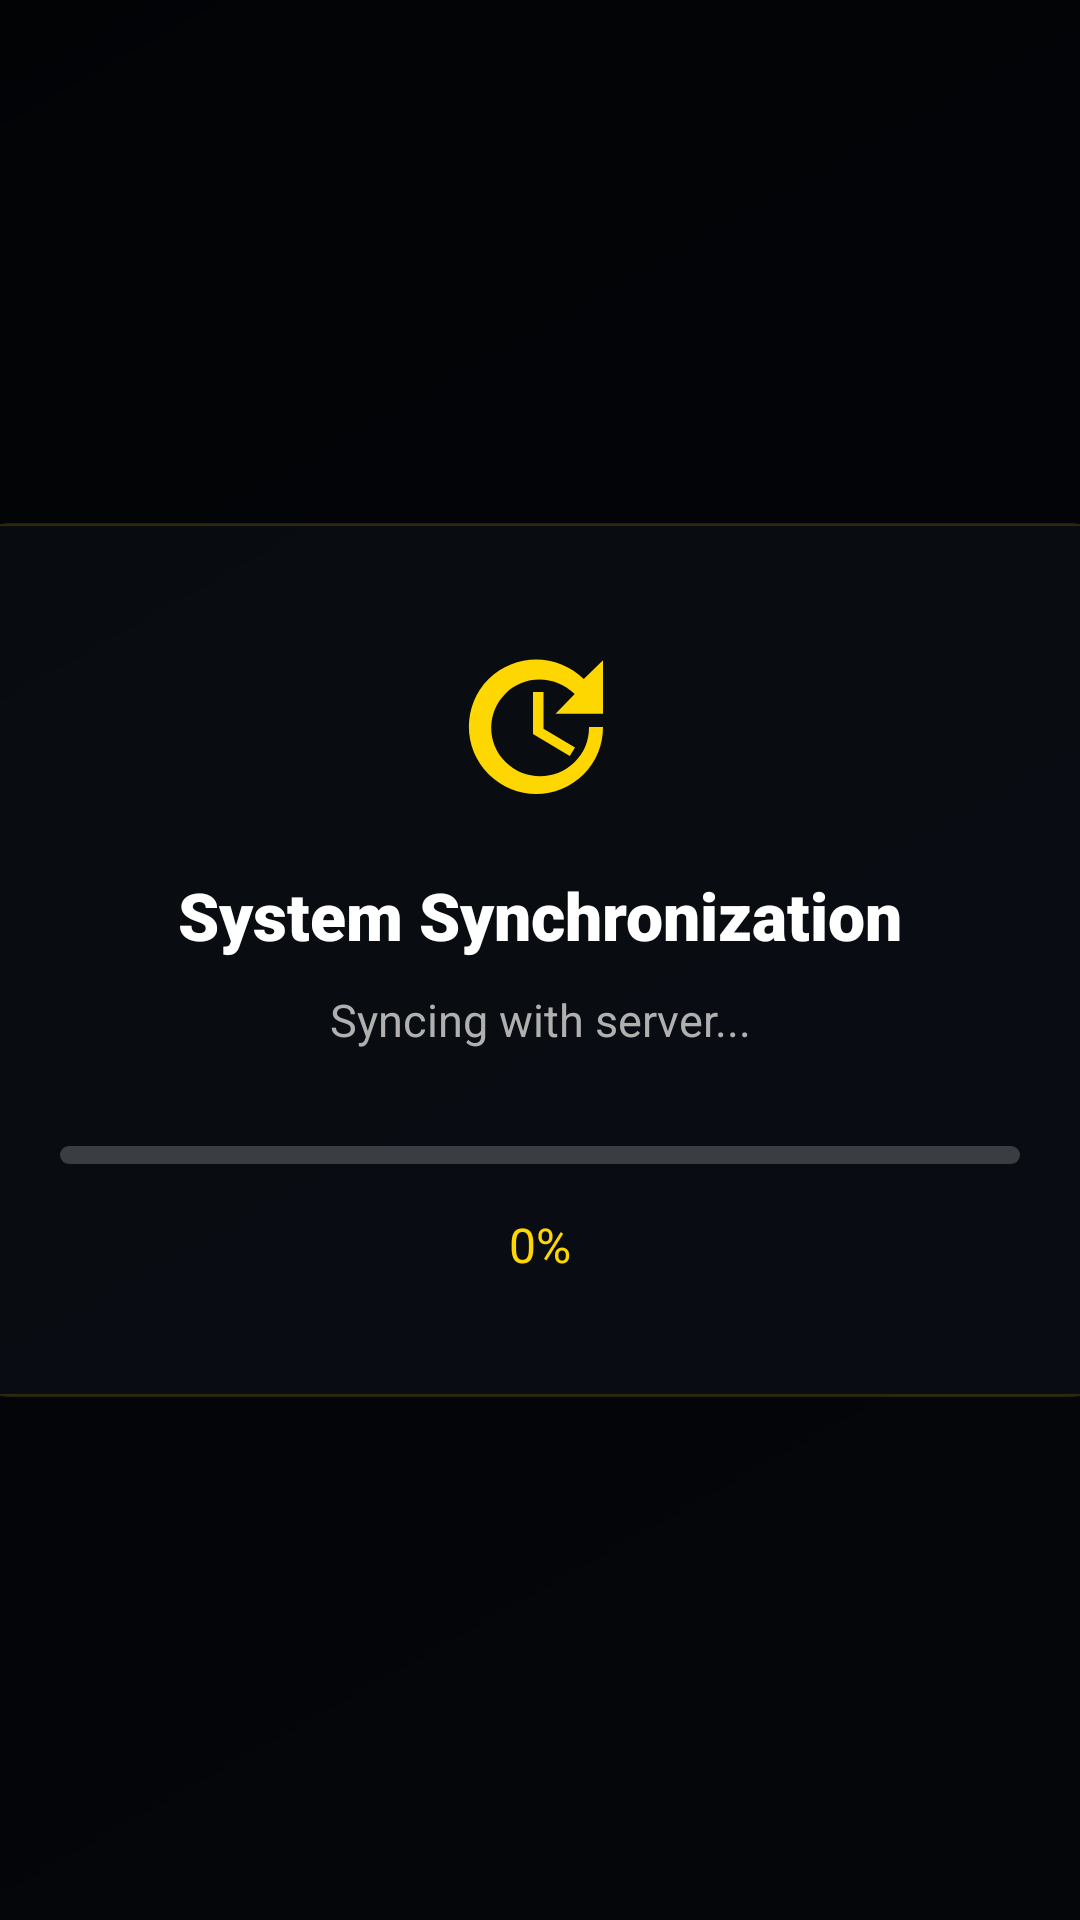

Produce the Android XML layout that renders to this screen, including the resource entries it uses.
<!-- AndroidManifest.xml: application theme Theme.MyTV1 -->
<!-- res/layout/fragment_import_progress.xml -->
<?xml version="1.0" encoding="utf-8"?>
<FrameLayout xmlns:android="http://schemas.android.com/apk/res/android"
    xmlns:app="http://schemas.android.com/apk/res-auto"
    xmlns:tools="http://schemas.android.com/tools"
    android:layout_width="match_parent"
    android:layout_height="match_parent"
    android:background="@color/overlay_background"
    android:clickable="true"
    android:focusable="true">

    <androidx.cardview.widget.CardView
        android:layout_width="400dp"
        android:layout_height="wrap_content"
        android:layout_gravity="center"
        app:cardBackgroundColor="#00000000"
        app:cardCornerRadius="24dp"
        app:cardElevation="16dp">

        <androidx.constraintlayout.widget.ConstraintLayout
            android:layout_width="match_parent"
            android:layout_height="wrap_content"
            android:background="@drawable/bg_transparent_glass"
            android:padding="40dp">

            <ImageView
                android:id="@+id/icon"
                android:layout_width="56dp"
                android:layout_height="56dp"
                android:src="@drawable/ic_update"
                app:tint="@color/accent_gold"
                app:layout_constraintEnd_toEndOf="parent"
                app:layout_constraintStart_toStartOf="parent"
                app:layout_constraintTop_toTopOf="parent"
                tools:ignore="ContentDescription" />

            <TextView
                android:id="@+id/tv_title"
                android:layout_width="wrap_content"
                android:layout_height="wrap_content"
                android:layout_marginTop="20dp"
                android:fontFamily="sans-serif-black"
                android:text="System Synchronization"
                android:textColor="@color/white"
                android:textSize="22sp"
                app:layout_constraintEnd_toEndOf="parent"
                app:layout_constraintStart_toStartOf="parent"
                app:layout_constraintTop_toBottomOf="@+id/icon" />

            <TextView
                android:id="@+id/tv_status"
                android:layout_width="wrap_content"
                android:layout_height="wrap_content"
                android:layout_marginTop="10dp"
                android:fontFamily="sans-serif"
                android:text="Syncing with server..."
                android:textColor="@color/text_secondary"
                android:textSize="15sp"
                android:gravity="center"
                app:layout_constraintEnd_toEndOf="parent"
                app:layout_constraintStart_toStartOf="parent"
                app:layout_constraintTop_toBottomOf="@+id/tv_title" />

            <ProgressBar
                android:id="@+id/progress_bar"
                style="?android:attr/progressBarStyleHorizontal"
                android:layout_width="0dp"
                android:layout_height="6dp"
                android:layout_marginTop="32dp"
                android:max="100"
                android:progressDrawable="@drawable/custom_progress_bg"
                app:layout_constraintEnd_toEndOf="parent"
                app:layout_constraintStart_toStartOf="parent"
                app:layout_constraintTop_toBottomOf="@+id/tv_status" />

            <TextView
                android:id="@+id/tv_percent"
                android:layout_width="wrap_content"
                android:layout_height="wrap_content"
                android:layout_marginTop="16dp"
                android:fontFamily="sans-serif-bold"
                android:text="0%"
                android:textColor="@color/accent_gold"
                android:textSize="16sp"
                app:layout_constraintEnd_toEndOf="parent"
                app:layout_constraintStart_toStartOf="parent"
                app:layout_constraintTop_toBottomOf="@+id/progress_bar" />

        </androidx.constraintlayout.widget.ConstraintLayout>
    </androidx.cardview.widget.CardView>
</FrameLayout>
<!-- resources referenced by this layout -->
<resources>
  <color name="accent_gold">#FFD700</color>
  <color name="overlay_background">#B3000000</color>
  <color name="text_secondary">#B0B0B0</color>
  <color name="white">#FFFFFF</color>
  <!-- drawable bg_transparent_glass (drawable) -->
  <?xml version="1.0" encoding="utf-8"?>
  <shape xmlns:android="http://schemas.android.com/apk/res/android">
      
      <solid android:color="#CC0A0E14" />
      <corners android:radius="20dp" />
      <stroke android:width="1dp" android:color="#26FFD700" />
  </shape>
  <!-- drawable custom_progress_bg (drawable) -->
  <?xml version="1.0" encoding="utf-8"?>
  <layer-list xmlns:android="http://schemas.android.com/apk/res/android">
      <item android:id="@android:id/background">
          <shape>
              <corners android:radius="3dp"/>
              <solid android:color="#33FFFFFF"/>
          </shape>
      </item>
      <item android:id="@android:id/progress">
          <clip>
              <shape>
                  <corners android:radius="3dp"/>
                  <gradient
                      android:startColor="#FFD700"
                      android:endColor="#FFA500"
                      android:angle="0"
                      />
              </shape>
          </clip>
      </item>
  </layer-list>
  <!-- drawable ic_update (drawable) -->
  <vector xmlns:android="http://schemas.android.com/apk/res/android"
      android:width="24dp"
      android:height="24dp"
      android:viewportWidth="24"
      android:viewportHeight="24">
      <path
          android:fillColor="#FFD700"
          android:pathData="M21,10.12h-6.78l2.74,-2.82c-2.73,-2.7 -7.15,-2.8 -9.88,-0.1c-2.73,2.71 -2.73,7.08 0,9.79c2.73,2.71 7.15,2.71 9.88,0C18.32,15.65 19,14.01 19,12h2c0,2.49 -0.91,4.9 -2.75,6.75c-3.75,3.75 -9.83,3.75 -13.59,0c-3.75,-3.75 -3.75,-9.83 0,-13.59c3.75,-3.75 9.83,-3.75 13.59,0L21,2.47V10.12zM12.5,7H11v6l5.25,3.15l0.75,-1.23l-4.5,-2.67z" />
  </vector>
  <style name="Theme.MyTV1" parent="@style/Theme.Leanback">
          <item name="android:windowBackground">@drawable/bg_main_gradient</item>
          <item name="colorPrimary">@color/accent_gold</item>
          <item name="colorPrimaryDark">@color/accent_gold_dark</item>
          <item name="colorAccent">@color/accent_gold</item>
          <item name="android:textColorPrimary">@color/text_primary</item>
          <item name="android:textColorSecondary">@color/text_secondary</item>
      </style>
  <!-- drawable bg_main_gradient (drawable) -->
  <?xml version="1.0" encoding="utf-8"?>
  <shape xmlns:android="http://schemas.android.com/apk/res/android"
      android:shape="rectangle">
      <gradient
          android:angle="315"
          android:startColor="@color/background_start"
          android:endColor="@color/background_end"
          android:type="linear" />
  </shape>
  <color name="accent_gold_dark">#C5A600</color>
  <color name="text_primary">#FFFFFF</color>
  <color name="background_start">#060B12</color>
  <color name="background_end">#0F1520</color>
</resources>
